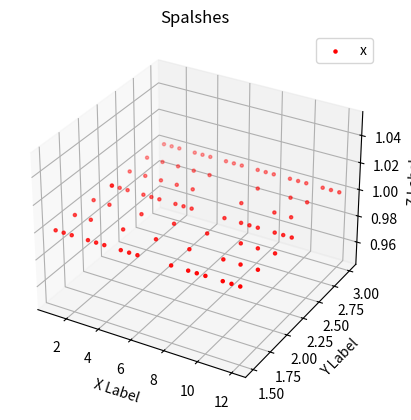

Generate this figure with matplotlib:
import matplotlib.pyplot as plt
lis = [1,2.75,1,1,2.5,1,1,2.25,1,1,1.75,1,1,2,1,1,3,1,1.5,3,1,2,3,1,2,2.75,1,2,2.5,1,2,2.25,1,2,2,1,2,1.75,1,2,1.5,1,1,2.25,1,1.5,2.25,1,1,1.5,1,1.5,1.5,1,4,2.75,1,4,2.5,1,3,3,1,3.5,3,1,4,3,1,3.5,2.25,1,4,2.25,1,4,2,1,4,1.75,1,4,1.5,1,3,1.5,1,3.5,1.5,1,3,2.25,1,3,2.5,1,3,2.75,1,5,3,1,5.5,3,1,6,3,1,6,2.25,1,6,2,1,6,1.75,1,6,1.5,1,5.5,1.5,1,5,1.5,1,5,2.25,1,5.5,2.25,1,5,2.5,1,5,2.75,1,7,3,1,7.5,3,1,8,3,1,8,2.5,1,8,2,1,8,1.5,1,8,2.75,1,8,2.25,1,8,1.75,1,9,3,1,9.5,3,1,10,3,1,10,2.75,1,10,2.5,1,10,2.25,1,9.5,2.25,1,9,2.25,1,9,1.5,1,9.5,1.5,1,10,1.5,1,10,2,1,10,1.75,1,11.5,3,1,12,3,1,11,3,1,12,2.25,1,12,2,1,12,1.75,1,12,1.5,1,11.5,1.5,1,11,1.5,1,11,1.75,1,11,2,1,11,2.25,1,11,2.5,1,11,2.75,1,11.5,2.25,1]
x = lis[0::3]
y = lis[1::3]
z = lis[2::3]
fig = plt.figure()
ax = plt.figure().add_subplot(111, projection = '3d')
ax.set_title('Spalshes')
ax.set_xlabel('X Label')
ax.set_ylabel('Y Label')
ax.set_zlabel('Z Label')
ax.scatter(x,y,z,c = 'r',marker = '.')
plt.legend('x1')
plt.show()
